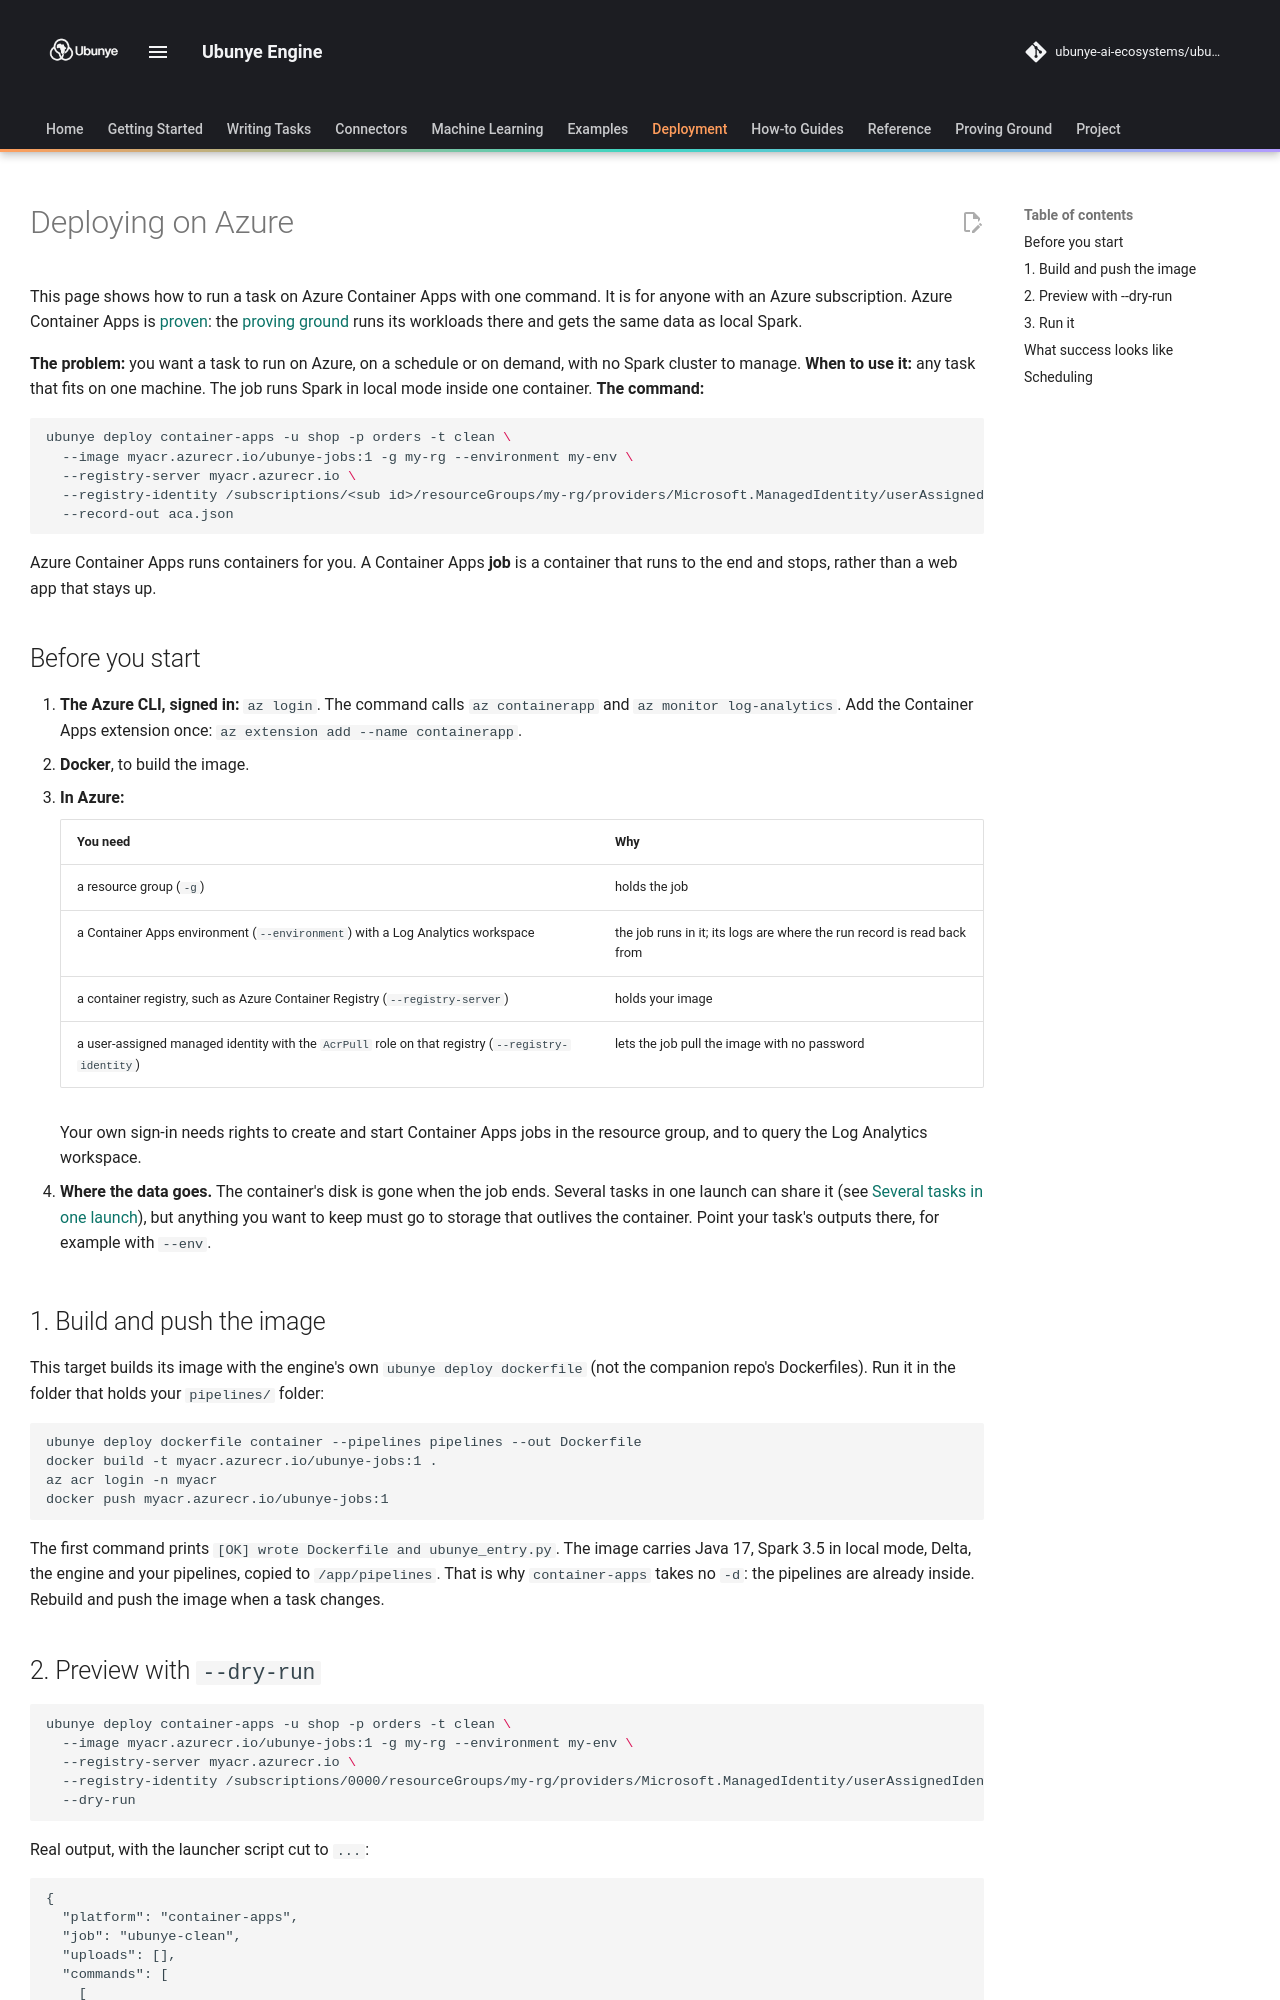

repository: ubunye-ai-ecosystems/ubunye_engine · page: deployment/azure/index.html · generator: mkdocs

# Deploying on Azure

This page shows how to run a task on Azure Container Apps with one command. It
is for anyone with an Azure subscription. Azure Container Apps is
[proven](../deployment.md#where-you-can-deploy-today): the
[proving ground](../proving-ground/latest.md) runs its workloads there and gets
the same data as local Spark.

**The problem:** you want a task to run on Azure, on a schedule or on demand,
with no Spark cluster to manage.
**When to use it:** any task that fits on one machine. The job runs Spark in
local mode inside one container.
**The command:**

```bash
ubunye deploy container-apps -u shop -p orders -t clean \
  --image myacr.azurecr.io/ubunye-jobs:1 -g my-rg --environment my-env \
  --registry-server myacr.azurecr.io \
  --registry-identity /subscriptions/<sub id>/resourceGroups/my-rg/providers/Microsoft.ManagedIdentity/userAssignedIdentities/pull \
  --record-out aca.json
```

Azure Container Apps runs containers for you. A Container Apps **job** is a
container that runs to the end and stops, rather than a web app that stays up.

## Before you start

1. **The Azure CLI, signed in:** `az login`. The command calls `az containerapp`
   and `az monitor log-analytics`. Add the Container Apps extension once:
   `az extension add --name containerapp`.
2. **Docker**, to build the image.
3. **In Azure:**

    | You need | Why |
    |---|---|
    | a resource group (`-g`) | holds the job |
    | a Container Apps environment (`--environment`) with a Log Analytics workspace | the job runs in it; its logs are where the run record is read back from |
    | a container registry, such as Azure Container Registry (`--registry-server`) | holds your image |
    | a user-assigned managed identity with the `AcrPull` role on that registry (`--registry-identity`) | lets the job pull the image with no password |

    Your own sign-in needs rights to create and start Container Apps jobs in
    the resource group, and to query the Log Analytics workspace.

4. **Where the data goes.** The container's disk is gone when the job ends.
   Several tasks in one launch can share it (see
   [Several tasks in one launch](serverless.md#several-tasks-in-one-launch)), but
   anything you want to keep must go to storage that outlives the container.
   Point your task's outputs there, for example with `--env`.

## 1. Build and push the image

This target builds its image with the engine's own `ubunye deploy dockerfile`
(not the companion repo's Dockerfiles). Run it in the folder that holds your
`pipelines/` folder:

```bash
ubunye deploy dockerfile container --pipelines pipelines --out Dockerfile
docker build -t myacr.azurecr.io/ubunye-jobs:1 .
az acr login -n myacr
docker push myacr.azurecr.io/ubunye-jobs:1
```

The first command prints `[OK] wrote Dockerfile and ubunye_entry.py`. The
image carries Java 17, Spark 3.5 in local mode, Delta, the engine and your
pipelines, copied to `/app/pipelines`. That is why `container-apps` takes no
`-d`: the pipelines are already inside. Rebuild and push the image when a task
changes.
